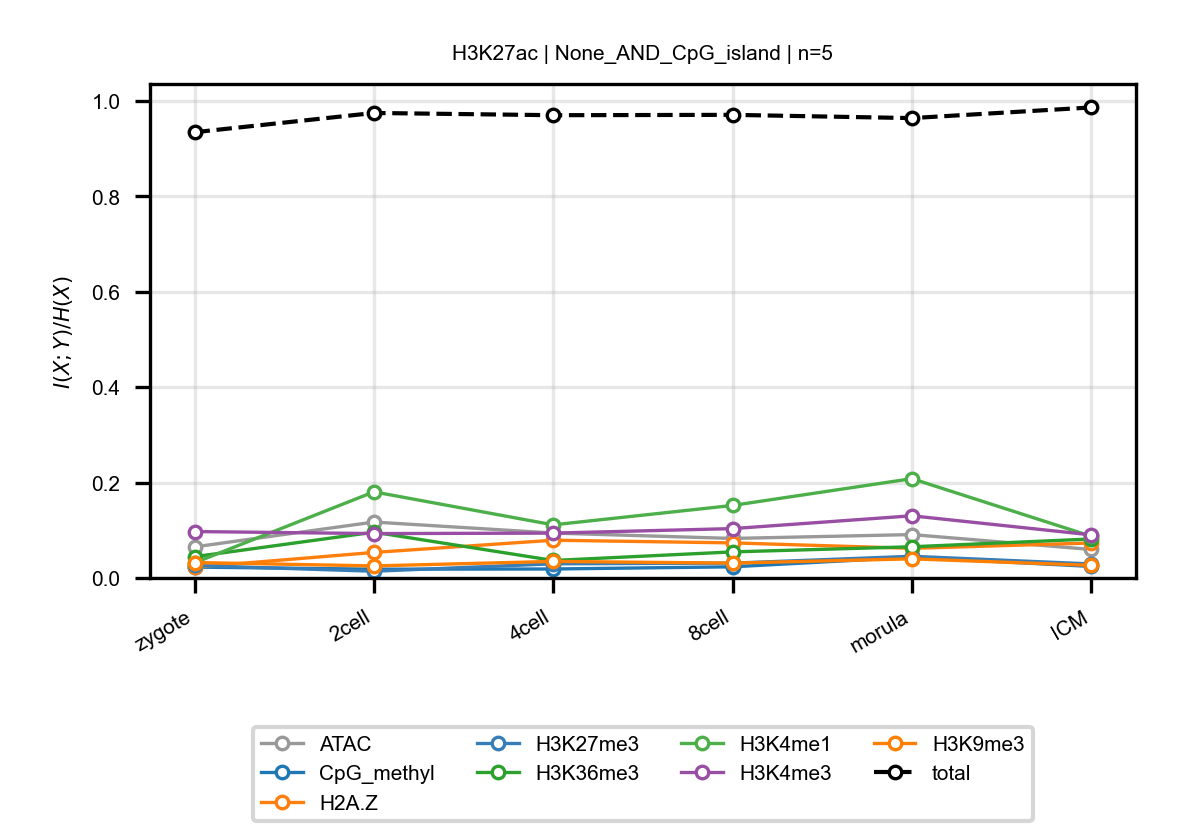

The table this chart was drawn from, first rows:
anchor, target, n_bins, stage, block, normalized_mi
H3K27ac, ATAC, 5, zygote, None_AND_CpG_island, 0.06514
H3K27ac, ATAC, 5, 2cell, None_AND_CpG_island, 0.1172
H3K27ac, ATAC, 5, 4cell, None_AND_CpG_island, 0.09413
H3K27ac, ATAC, 5, 8cell, None_AND_CpG_island, 0.08284
H3K27ac, ATAC, 5, morula, None_AND_CpG_island, 0.09094
H3K27ac, ATAC, 5, ICM, None_AND_CpG_island, 0.0597
H3K27ac, CpG_methyl, 5, zygote, None_AND_CpG_island, 0.02281
H3K27ac, CpG_methyl, 5, 2cell, None_AND_CpG_island, 0.0184
H3K27ac, CpG_methyl, 5, 4cell, None_AND_CpG_island, 0.0188
H3K27ac, CpG_methyl, 5, 8cell, None_AND_CpG_island, 0.02339
H3K27ac, CpG_methyl, 5, morula, None_AND_CpG_island, 0.04355
H3K27ac, CpG_methyl, 5, ICM, None_AND_CpG_island, 0.02419
H3K27ac, H2A.Z, 5, zygote, None_AND_CpG_island, 0.02252
H3K27ac, H2A.Z, 5, 2cell, None_AND_CpG_island, 0.05351
H3K27ac, H2A.Z, 5, 4cell, None_AND_CpG_island, 0.07912
H3K27ac, H2A.Z, 5, 8cell, None_AND_CpG_island, 0.07352
H3K27ac, H2A.Z, 5, morula, None_AND_CpG_island, 0.06211
H3K27ac, H2A.Z, 5, ICM, None_AND_CpG_island, 0.07335
H3K27ac, H3K27me3, 5, zygote, None_AND_CpG_island, 0.02615
H3K27ac, H3K27me3, 5, 2cell, None_AND_CpG_island, 0.0141
H3K27ac, H3K27me3, 5, 4cell, None_AND_CpG_island, 0.0297
H3K27ac, H3K27me3, 5, 8cell, None_AND_CpG_island, 0.03108
H3K27ac, H3K27me3, 5, morula, None_AND_CpG_island, 0.04545
H3K27ac, H3K27me3, 5, ICM, None_AND_CpG_island, 0.02938
H3K27ac, H3K36me3, 5, zygote, None_AND_CpG_island, 0.04458
H3K27ac, H3K36me3, 5, 2cell, None_AND_CpG_island, 0.09601
H3K27ac, H3K36me3, 5, 4cell, None_AND_CpG_island, 0.03668
H3K27ac, H3K36me3, 5, 8cell, None_AND_CpG_island, 0.05465
H3K27ac, H3K36me3, 5, morula, None_AND_CpG_island, 0.06539
H3K27ac, H3K36me3, 5, ICM, None_AND_CpG_island, 0.08172
H3K27ac, H3K4me1, 5, zygote, None_AND_CpG_island, 0.0318
H3K27ac, H3K4me1, 5, 2cell, None_AND_CpG_island, 0.1805
H3K27ac, H3K4me1, 5, 4cell, None_AND_CpG_island, 0.1113
H3K27ac, H3K4me1, 5, 8cell, None_AND_CpG_island, 0.152
H3K27ac, H3K4me1, 5, morula, None_AND_CpG_island, 0.2081
H3K27ac, H3K4me1, 5, ICM, None_AND_CpG_island, 0.08738
H3K27ac, H3K4me3, 5, zygote, None_AND_CpG_island, 0.09731
H3K27ac, H3K4me3, 5, 2cell, None_AND_CpG_island, 0.09303
H3K27ac, H3K4me3, 5, 4cell, None_AND_CpG_island, 0.094
H3K27ac, H3K4me3, 5, 8cell, None_AND_CpG_island, 0.1035
H3K27ac, H3K4me3, 5, morula, None_AND_CpG_island, 0.1303
H3K27ac, H3K4me3, 5, ICM, None_AND_CpG_island, 0.09031
H3K27ac, H3K9me3, 5, zygote, None_AND_CpG_island, 0.0324
H3K27ac, H3K9me3, 5, 2cell, None_AND_CpG_island, 0.02525
H3K27ac, H3K9me3, 5, 4cell, None_AND_CpG_island, 0.03468
H3K27ac, H3K9me3, 5, 8cell, None_AND_CpG_island, 0.03116
H3K27ac, H3K9me3, 5, morula, None_AND_CpG_island, 0.04011
H3K27ac, H3K9me3, 5, ICM, None_AND_CpG_island, 0.02646
H3K27ac, total, 5, zygote, None_AND_CpG_island, 0.9342
H3K27ac, total, 5, 2cell, None_AND_CpG_island, 0.9746
H3K27ac, total, 5, 4cell, None_AND_CpG_island, 0.9699
H3K27ac, total, 5, 8cell, None_AND_CpG_island, 0.9706
H3K27ac, total, 5, morula, None_AND_CpG_island, 0.9638
H3K27ac, total, 5, ICM, None_AND_CpG_island, 0.9862
